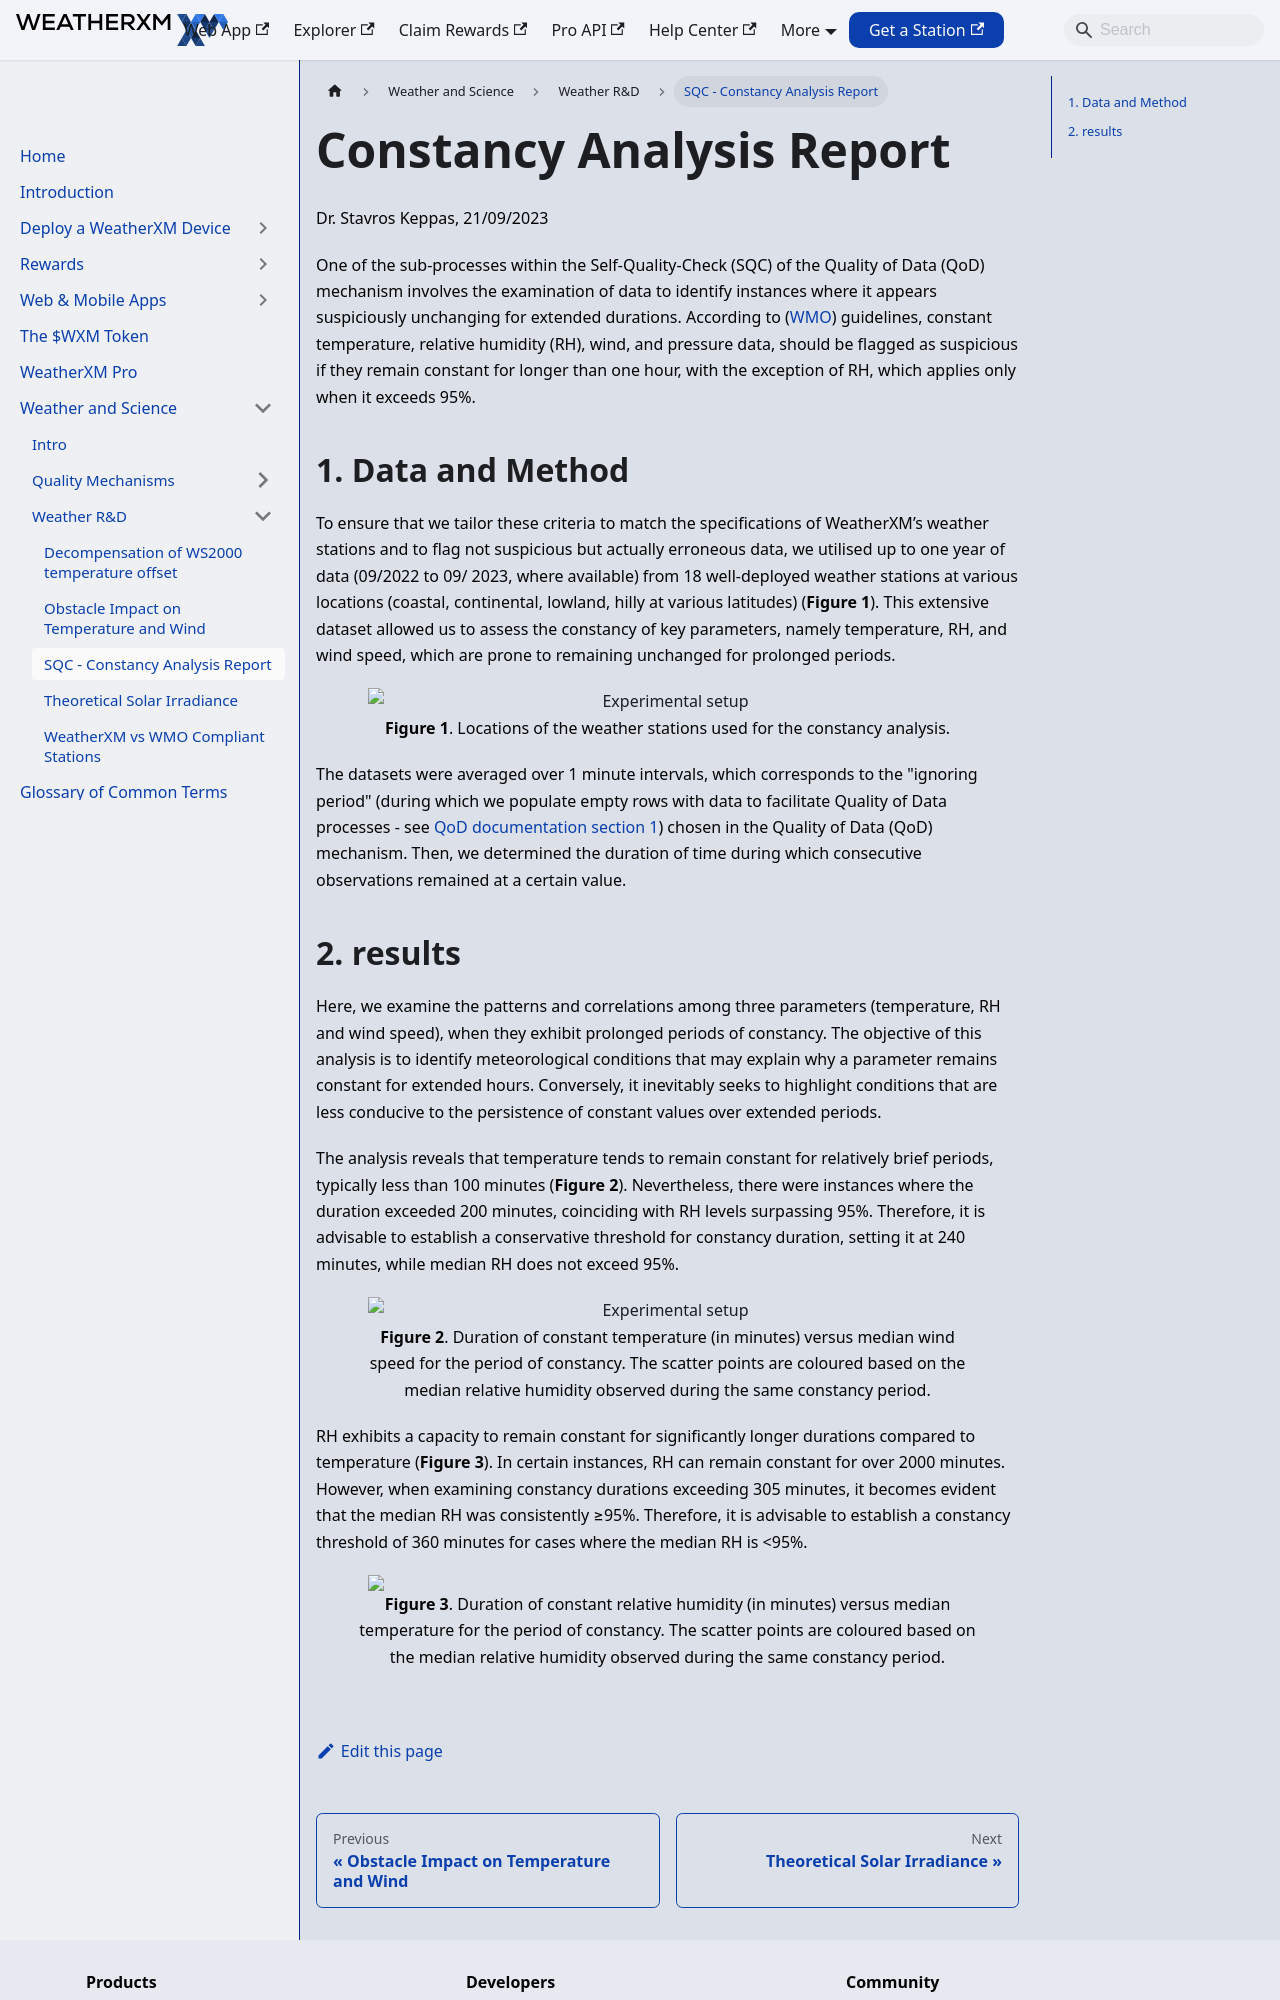

repository: WeatherXM/docs · page: weather-and-science/quality-mechanisms/constancy-analysis-report.html · generator: docusaurus

# SQC - Constancy Analysis Report

Canonical: https://docs.weatherxm.com/weather-and-science/quality-mechanisms/constancy-analysis-report

# Constancy Analysis Report
Dr. Stavros Keppas, 21/09/2023

One of the sub-processes within the Self-Quality-Check (SQC) of the Quality of Data (QoD) mechanism involves the examination of data to identify instances where it appears suspiciously unchanging for extended durations. According to ([WMO](https://library.wmo.int/viewer/35699/?offset=#page=214&viewer=picture&o=search&n=0&q=suspicious)) guidelines, constant temperature, relative humidity (RH), wind, and pressure data, should be flagged as suspicious if they remain constant for longer than one hour, with the exception of RH, which applies only when it exceeds 95%.

## 1. Data and Method

To ensure that we tailor these criteria to match the specifications of WeatherXM’s weather stations and to flag not suspicious but actually erroneous data, we utilised up to one year of data (09/2022 to 09/ 2023, where available) from 18 well-deployed weather stations at various locations (coastal, continental, lowland, hilly at various latitudes) (**Figure 1**). This extensive dataset allowed us to assess the constancy of key parameters, namely temperature, RH, and wind speed, which are prone to remaining unchanged for prolonged periods.

  ![Experimental setup](image)
  
    **Figure 1**. Locations of the weather stations used for the constancy analysis.
  

The datasets were averaged over 1 minute intervals, which corresponds to the "ignoring period" (during which we populate empty rows with data to facilitate Quality of Data processes - see [QoD documentation section 1](/weather-and-science/quality-mechanisms/obc-sqc-documentation#1-filling-ignoring-period---filling-no-data-slots)) chosen in the Quality of Data (QoD) mechanism. Then, we determined the duration of time during which consecutive observations remained at a certain value.
